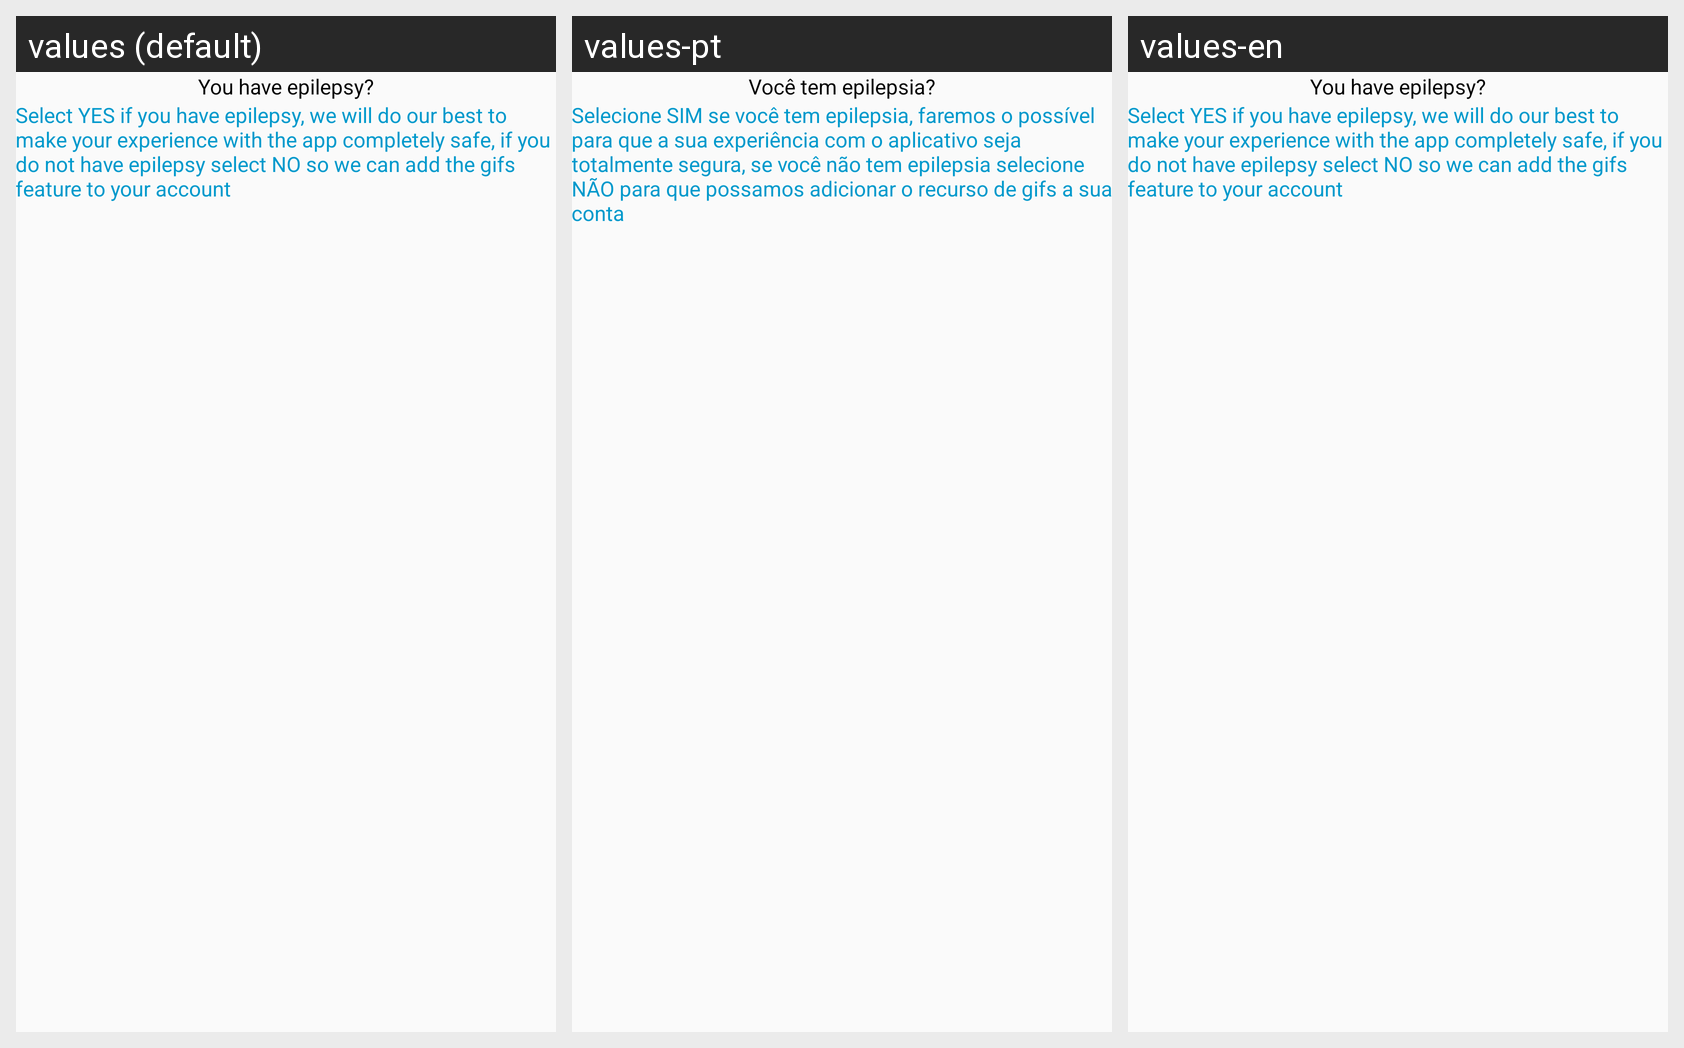

Translations of the strings shown on this Android screen, per locale in the grid:
Android screen res/layout/fragment_epilepsia.xml rendered under 3 locales, left to right: values (default), values-pt, values-en. Device: Nexus 5 (rendered at 1080×1920; each locale shown at half size, 540×960, under a caption strip naming it); theme AppTheme.
Strings drawn on this screen, with the default value and each locale's value (text and hints the layout hard-codes, and strings that could not be matched under every locale, appear in the picture but are not listed):

title_registration_of_epilepsy
  values: You have epilepsy?
  values-pt: Você tem epilepsia?
  values-en: You have epilepsy?  [not translated; the default value is used]

subtitle_registration_of_epilepsy
  values: Select YES if you have epilepsy, we will do our best to make your experience with the app completely safe, if you do not have epilepsy select NO so we can add the gifs feature to your account
  values-pt: Selecione SIM se você tem epilepsia, faremos o possível para que a sua experiência com o aplicativo seja totalmente segura, se você não tem epilepsia selecione NÃO para que possamos adicionar o recurso de gifs a sua conta
  values-en: Select YES if you have epilepsy, we will do our best to make your experience with the app completely safe, if you do not have epilepsy select NO so we can add the gifs feature to your account  [not translated; the default value is used]
